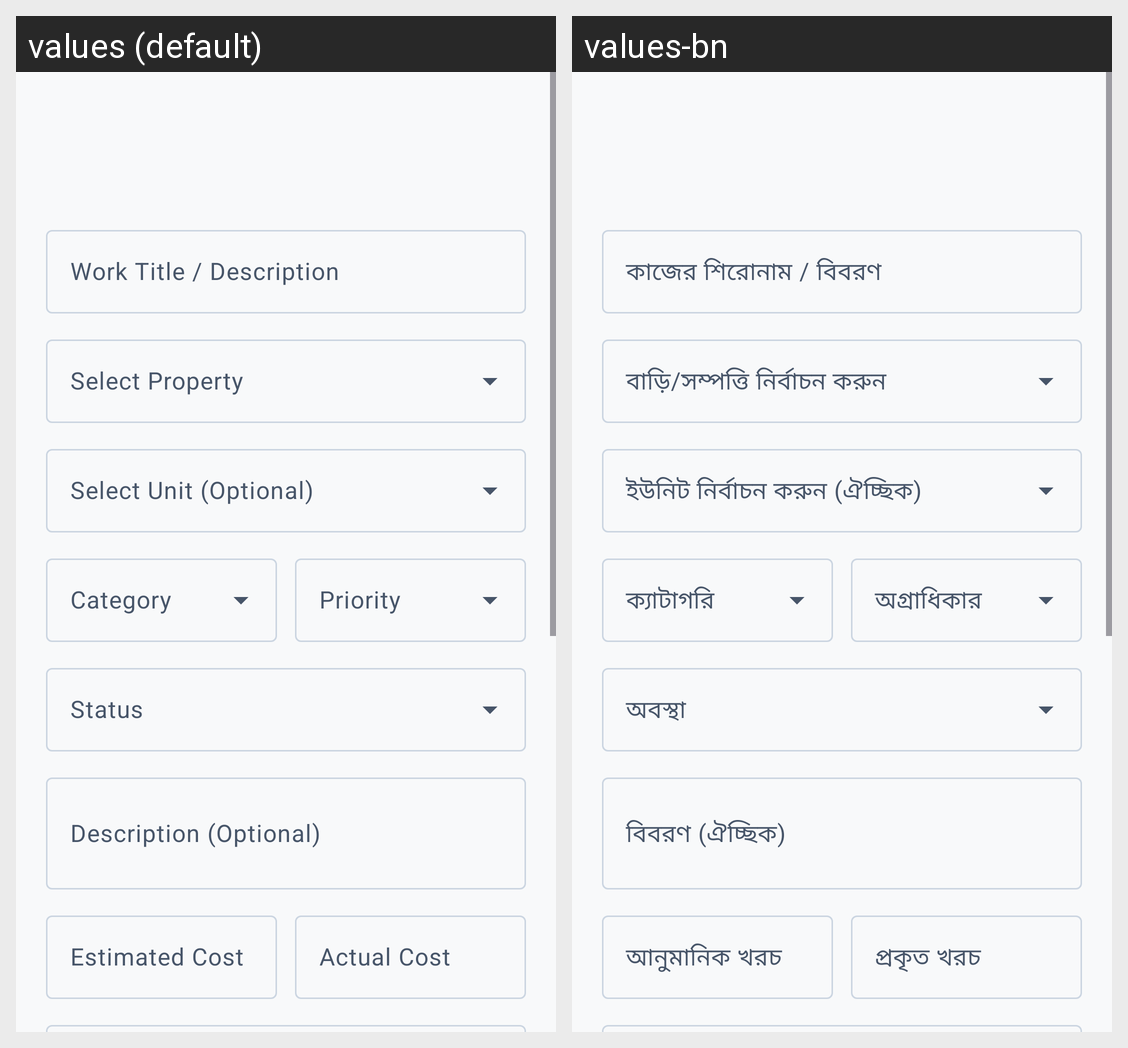

Translations of the strings shown on this Android screen, per locale in the grid:
Android screen res/layout/activity_add_maintenance.xml rendered under 2 locales, left to right: values (default), values-bn. Device: Nexus 5 (rendered at 1080×1920; each locale shown at half size, 540×960, under a caption strip naming it); theme Theme.RobHouseRental.
Strings drawn on this screen, with the default value and each locale's value (text and hints the layout hard-codes, and strings that could not be matched under every locale, appear in the picture but are not listed):

hint_maintenance_title
  values: Work Title / Description
  values-bn: কাজের শিরোনাম / বিবরণ

select_property
  values: Select Property
  values-bn: বাড়ি/সম্পত্তি নির্বাচন করুন

select_unit_optional
  values: Select Unit (Optional)
  values-bn: ইউনিট নির্বাচন করুন (ঐচ্ছিক)

category
  values: Category
  values-bn: ক্যাটাগরি

priority
  values: Priority
  values-bn: অগ্রাধিকার

status_label
  values: Status
  values-bn: অবস্থা

description_optional
  values: Description (Optional)
  values-bn: বিবরণ (ঐচ্ছিক)

estimated_cost
  values: Estimated Cost
  values-bn: আনুমানিক খরচ

actual_cost
  values: Actual Cost
  values-bn: প্রকৃত খরচ
